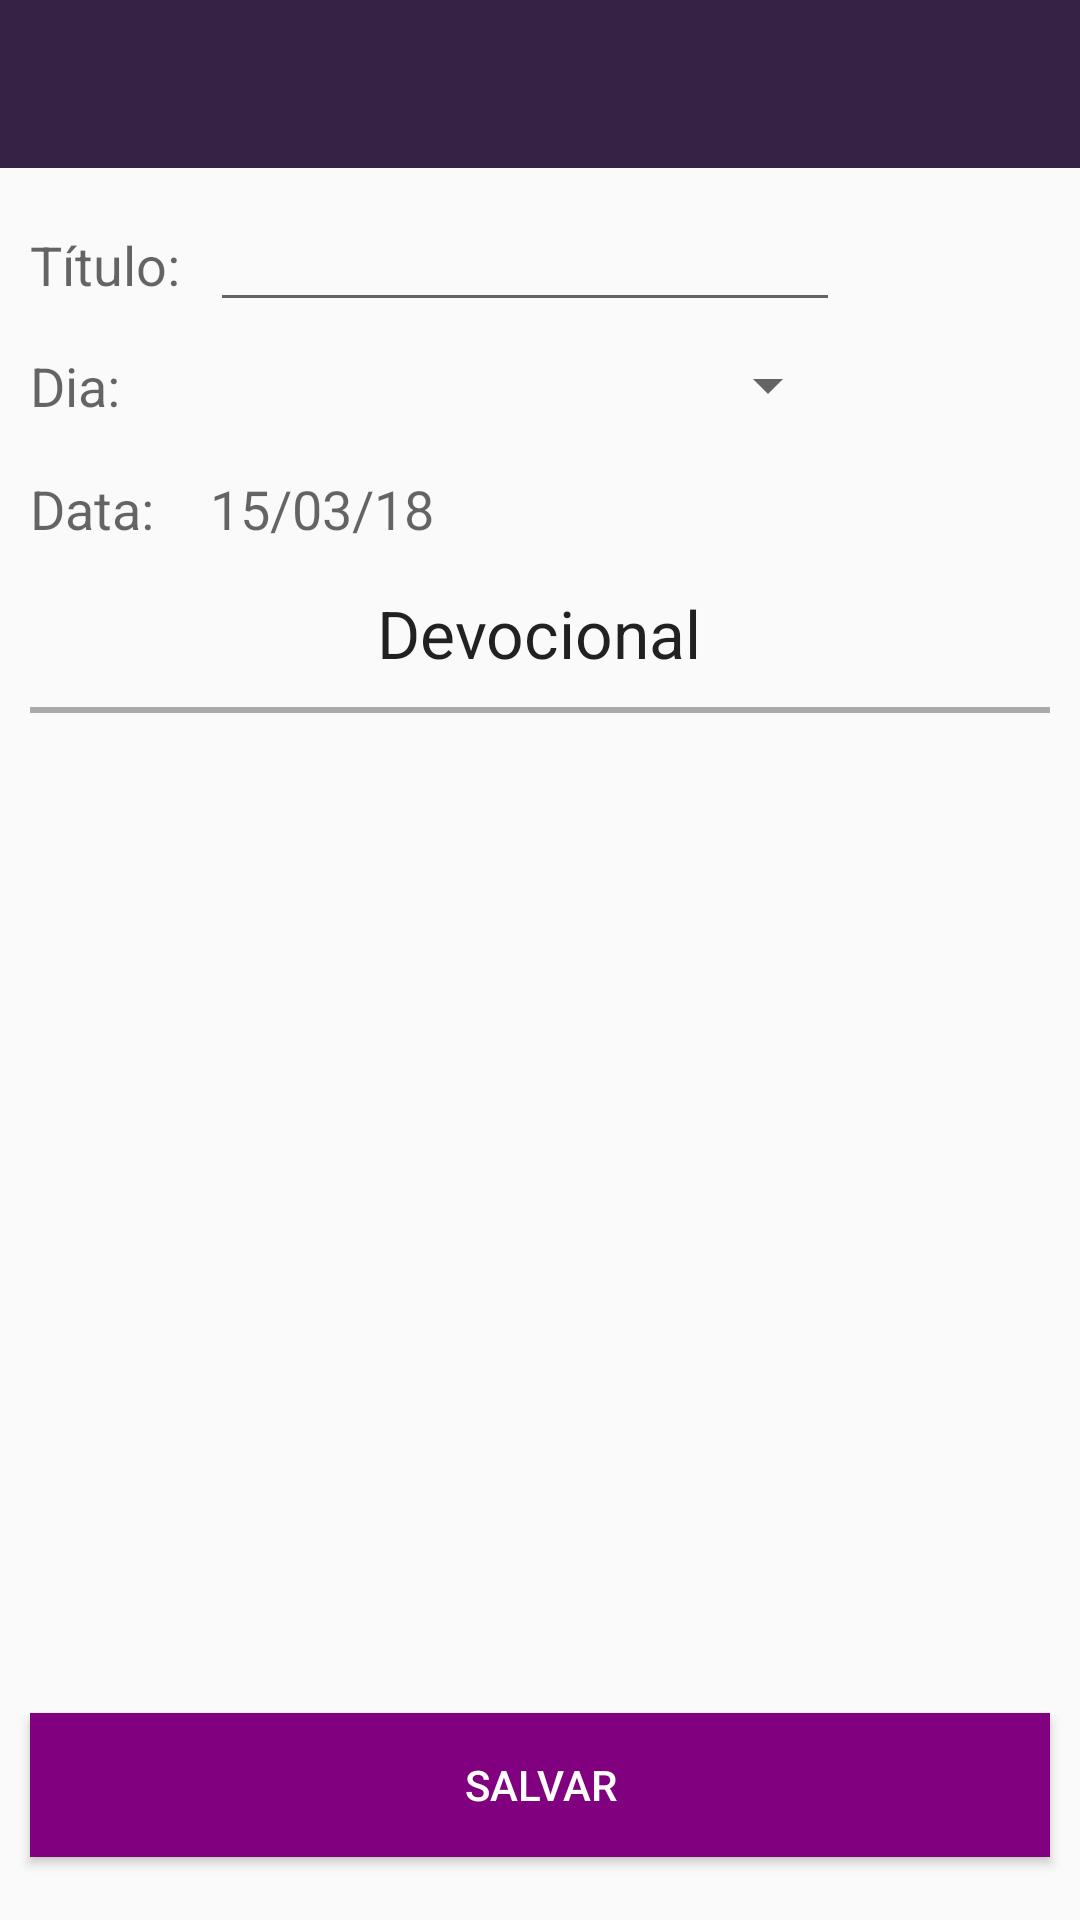

The Android layout XML behind this screen, and the referenced resources:
<!-- AndroidManifest.xml: application theme AppTheme -->
<!-- res/layout/activity_criar_devocional.xml -->
<?xml version="1.0" encoding="utf-8"?>
<RelativeLayout xmlns:android="http://schemas.android.com/apk/res/android"
    xmlns:app="http://schemas.android.com/apk/res-auto"
    xmlns:tools="http://schemas.android.com/tools"
    android:layout_width="match_parent"
    android:layout_height="match_parent"
    tools:context="br.heavendevelopment.sonschallenge.Activity.CriarDevocional">


    <android.support.v7.widget.Toolbar
        android:id="@+id/toolbar_criar_devocional"
        android:layout_width="match_parent"
        android:layout_height="wrap_content"
        android:background="@color/main_color"
        android:minHeight="?attr/actionBarSize"
        app:layout_constraintEnd_toEndOf="parent"
        app:layout_constraintStart_toStartOf="parent"
        app:layout_constraintTop_toTopOf="parent" />

    <TextView
        android:id="@+id/textView"
        android:layout_width="wrap_content"
        android:layout_height="wrap_content"
        android:text="Título:"
        android:textAppearance="@style/TextAppearance.AppCompat.Medium"
        android:layout_below="@+id/toolbar_criar_devocional"
        android:layout_alignStart="@+id/view"
        android:layout_marginTop="20dp" />

    <EditText
        android:id="@+id/et_titulo_devocional"
        android:layout_width="wrap_content"
        android:layout_height="wrap_content"
        android:layout_marginLeft="10dp"
        android:ems="10"
        android:inputType="textPersonName"
        android:layout_alignBaseline="@+id/textView"
        android:layout_alignBottom="@+id/textView"
        android:layout_toEndOf="@+id/textView" />

    <TextView
        android:id="@+id/textView3"
        android:layout_width="wrap_content"
        android:layout_height="wrap_content"
        android:text="Dia:"
        android:textAppearance="@style/TextAppearance.AppCompat.Medium"
        android:layout_below="@+id/et_titulo_devocional"
        android:layout_alignStart="@+id/textView"
        android:layout_marginTop="9dp" />

    <Spinner
        android:id="@+id/spinner_dia_devocional"
        android:layout_width="match_parent"
        android:layout_height="wrap_content"
        android:layout_alignStart="@+id/et_titulo_devocional"
        android:layout_alignTop="@+id/textView3"
        android:layout_alignEnd="@+id/et_titulo_devocional" />

    <TextView
        android:id="@+id/tv_aux_devocional"
        android:layout_width="wrap_content"
        android:layout_height="wrap_content"
        android:layout_marginTop="56dp"
        android:text="Devocional"
        android:textAppearance="@style/TextAppearance.AppCompat.Large"
        android:layout_below="@+id/spinner_dia_devocional"
        android:layout_centerHorizontal="true" />

    <View
        android:layout_width="match_parent"
        android:layout_height="2dp"
        android:layout_margin="10dp"
        android:background="@android:color/darker_gray"
        android:layout_below="@+id/tv_aux_devocional"
        android:id="@+id/view" />

    <EditText
        android:id="@+id/et_devocional"
        android:layout_width="wrap_content"
        android:layout_height="wrap_content"
        android:layout_alignEnd="@+id/view"
        android:layout_alignStart="@+id/view"
        android:layout_below="@+id/view"
        android:layout_marginTop="6dp"
        android:ems="10"
        android:inputType="textMultiLine"
        android:minLines="15" />

    <Button
        android:id="@+id/bt_salvar_devocional"
        android:layout_width="wrap_content"
        android:layout_height="wrap_content"
        android:layout_alignEnd="@+id/et_devocional"
        android:layout_alignParentBottom="true"
        android:layout_alignStart="@+id/et_devocional"
        android:layout_marginBottom="21dp"
        android:background="@color/colorAccent"
        android:textColor="@color/white"
        android:text="Salvar" />

    <TextView
        android:id="@+id/tvLabelDataDevocional"
        android:layout_width="wrap_content"
        android:layout_height="wrap_content"
        android:layout_marginTop="17dp"
        android:text="Data:"
        android:textAppearance="@style/TextAppearance.AppCompat.Medium"
        android:layout_below="@+id/spinner_dia_devocional"
        android:layout_alignStart="@+id/textView3" />

    <TextView
        android:id="@+id/tvDataDevocional"
        android:layout_width="wrap_content"
        android:layout_height="wrap_content"
        android:layout_alignBottom="@+id/tvLabelDataDevocional"
        android:layout_alignStart="@+id/spinner_dia_devocional"
        android:text="15/03/18"
        android:textAppearance="@style/TextAppearance.AppCompat.Medium"
        android:visibility="visible" />


</RelativeLayout>
<!-- resources referenced by this layout -->
<resources>
  <color name="colorAccent">#800080</color>
  <color name="main_color">#352245</color>
  <color name="white">#FFFFFF</color>
  <style name="AppTheme" parent="Theme.AppCompat.Light.DarkActionBar">
          
          <item name="colorPrimary">@color/colorPrimary</item>
          <item name="colorPrimaryDark">@color/colorPrimaryDark</item>
          <item name="colorAccent">@color/colorAccent</item>
      </style>
  <color name="colorPrimary">#352245</color>
  <color name="colorPrimaryDark">#241630</color>
</resources>
